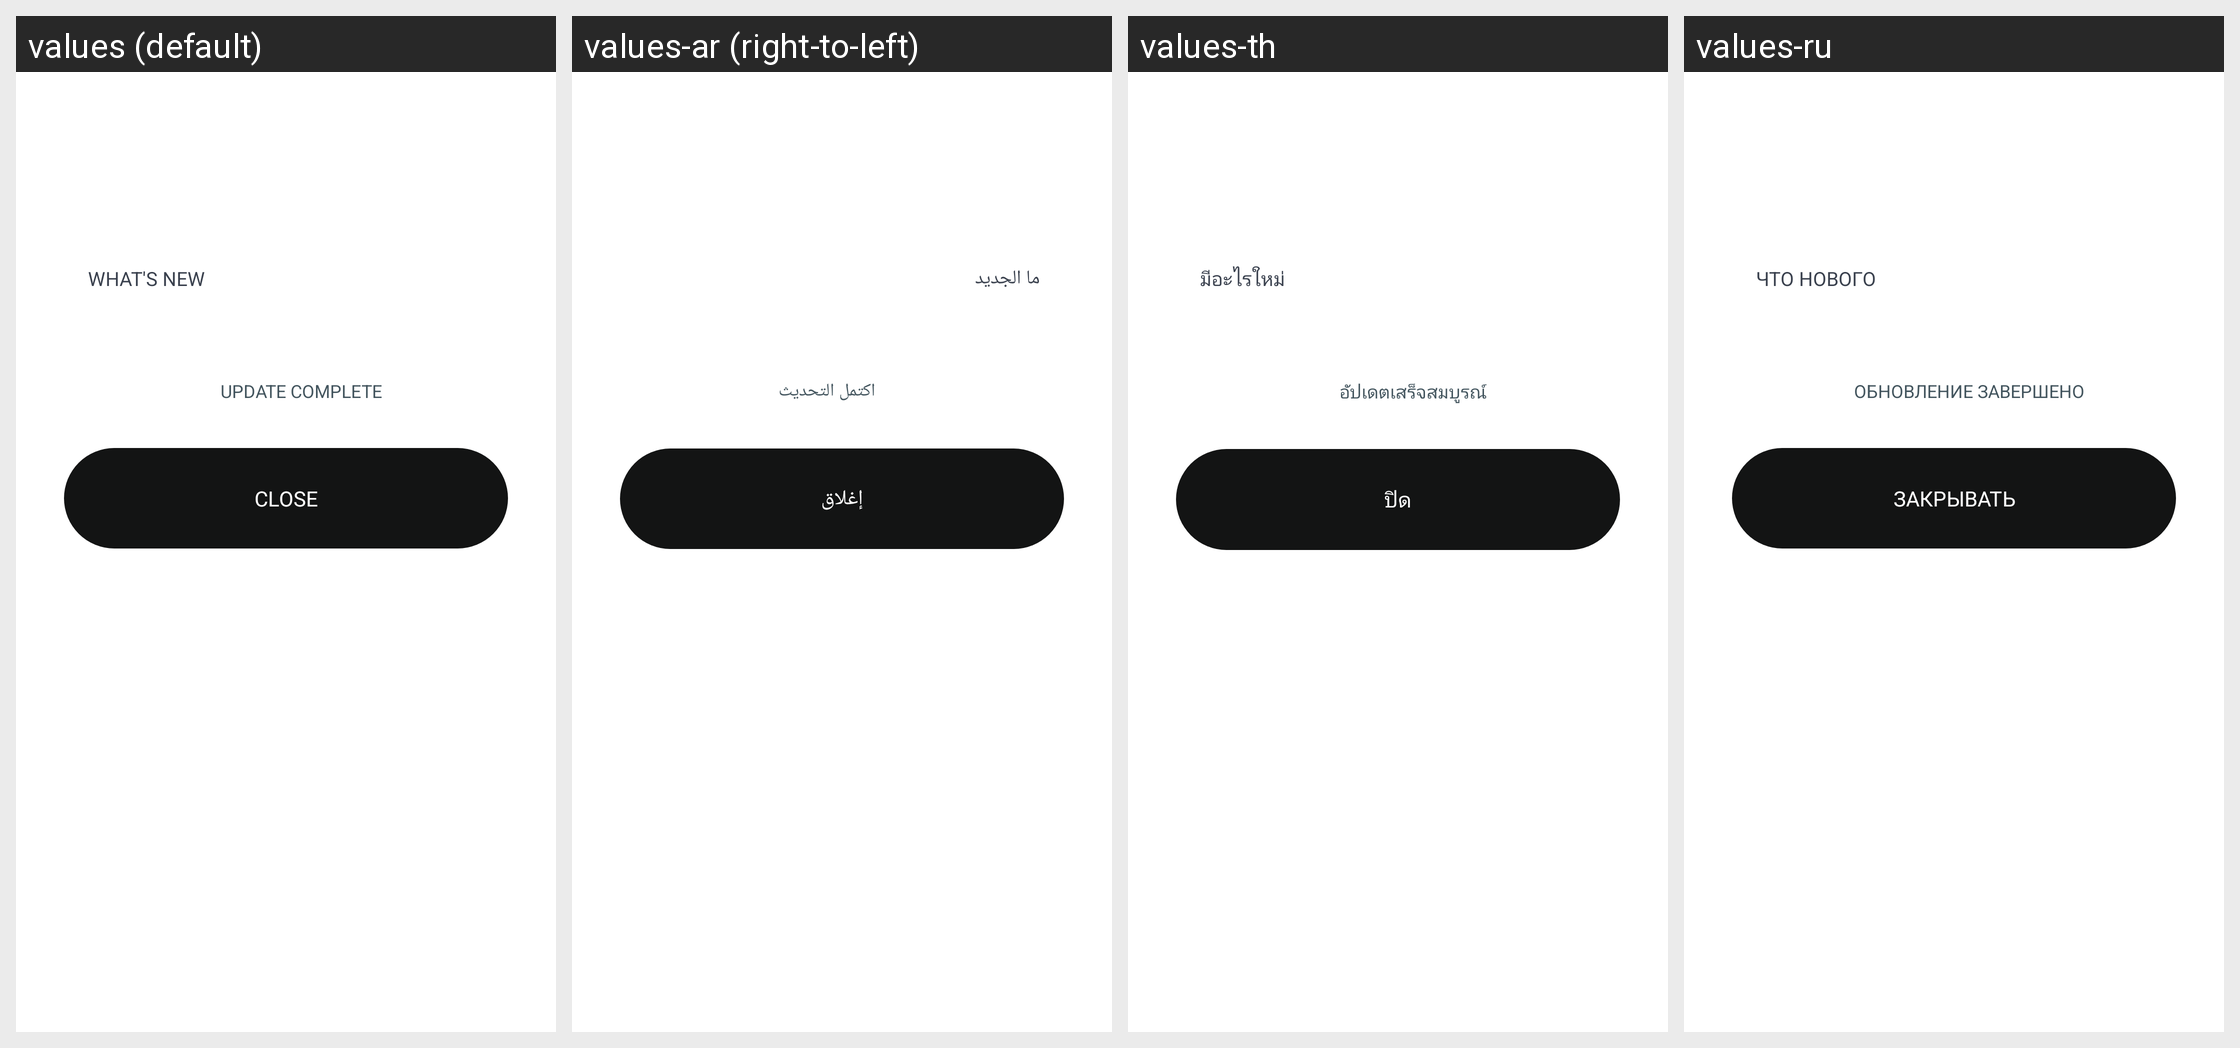

Here is an Android app screen in its default locale and in the app's own translations. Write out the translated-string differences for the strings that appear on this screen.
Android screen res/layout/layout_app_update_successfully.xml rendered under 4 locales, left to right: values (default), values-ar (right-to-left), values-th, values-ru. Device: Nexus 5 (rendered at 1080×1920; each locale shown at half size, 540×960, under a caption strip naming it); theme Theme.NoiseAudio.
Other locales in the repository, not shown: values-af, values-am, values-as, values-be, values-bn, values-bs, values-ca, values-da, values-de, values-el, values-en-rGB, values-en-rXC, values-es, values-et, values-fi, values-fr, values-fr-rCA, values-gl, values-he, values-hi, values-hr, values-hu, values-it, values-iw, values-ja, values-ka, values-kk, values-km, values-kn, values-ko, values-kr, values-ky, values-mk, values-nb, values-ne, values-nl, values-or, values-pa, values-pt, values-pt-rBR, values-ro, values-sq, values-sr, values-sv, values-ta, values-tl, values-tr, values-uk, values-vi, values-zh, values-zh-rCN, values-zh-rHK, values-zh-rTW.
Strings drawn on this screen, with the default value and each locale's value (text and hints the layout hard-codes, and strings that could not be matched under every locale, appear in the picture but are not listed):

text_what_s_new
  values: What's new
  values-ar: ما الجديد
  values-th: มีอะไรใหม่
  values-ru: Что нового

text_update_complete
  values: UPDATE COMPLETE
  values-ar: اكتمل التحديث
  values-th: อัปเดตเสร็จสมบูรณ์
  values-ru: ОБНОВЛЕНИЕ ЗАВЕРШЕНО

text_close
  values: Close
  values-ar: إغلاق
  values-th: ปิด
  values-ru: Закрывать
